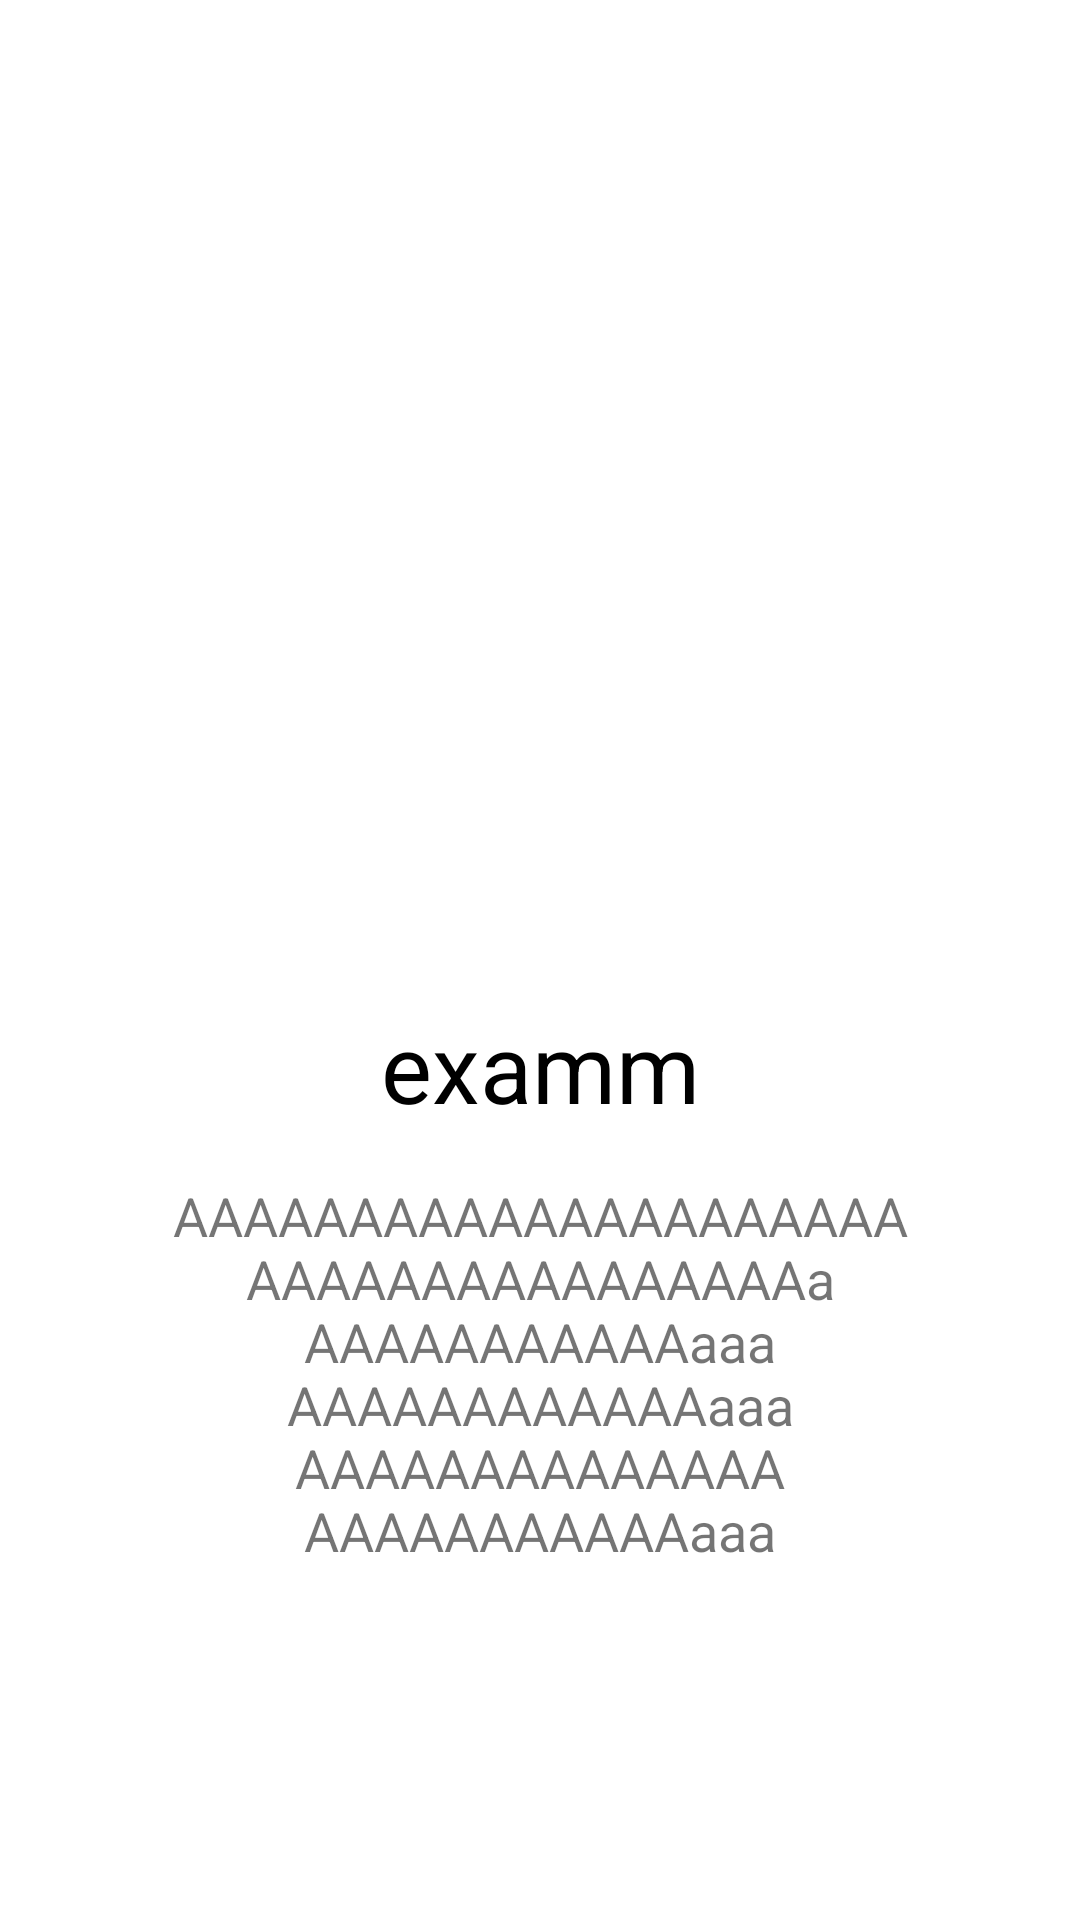

Write the Android layout XML for this screen, with the resource values it uses.
<!-- AndroidManifest.xml: application theme Theme.Examm -->
<!-- res/layout/intro_item.xml -->
<?xml version="1.0" encoding="utf-8"?>
<androidx.constraintlayout.widget.ConstraintLayout xmlns:android="http://schemas.android.com/apk/res/android"
    android:layout_width="match_parent"
    android:layout_height="match_parent"
    android:id="@+id/bg"
    xmlns:app="http://schemas.android.com/apk/res-auto">

    <ImageView
        android:id="@+id/ivImageHolder"
        android:layout_width="200dp"
        android:layout_height="200dp"
        app:layout_constraintVertical_chainStyle="packed"
        app:layout_constraintTop_toTopOf="parent"
        app:layout_constraintEnd_toEndOf="parent"
        app:layout_constraintBottom_toTopOf="@id/tvTitle"
        app:layout_constraintStart_toStartOf="parent"
        android:src="@drawable/ic_launcher_background"/>

    <TextView
        android:id="@+id/tvTitle"
        android:layout_width="200dp"
        android:textAlignment="center"
        android:layout_height="wrap_content"
        android:layout_marginTop="16dp"

        android:text="@string/app_name"
        android:textSize="32sp"
        android:textColor="@color/black"
        app:layout_constraintBottom_toTopOf="@id/tvContent"
        app:layout_constraintTop_toBottomOf="@id/ivImageHolder"
        app:layout_constraintStart_toStartOf="@id/ivImageHolder"
        app:layout_constraintEnd_toEndOf="@id/ivImageHolder"/>

    <TextView
        android:id="@+id/tvContent"
        android:layout_width="wrap_content"
        android:layout_height="wrap_content"
        android:paddingHorizontal="50dp"
        android:layout_marginTop="16dp"
        android:textSize="18sp"
        android:textAlignment="center"
        android:layout_marginHorizontal="100dp"
        app:layout_constraintStart_toStartOf="parent"
        android:text="AAAAAAAAAAAAAAAAAAAAA AAAAAAAAAAAAAAAAa AAAAAAAAAAAaaa AAAAAAAAAAAAaaa AAAAAAAAAAAAAA AAAAAAAAAAAaaa"
        app:layout_constraintBottom_toBottomOf="parent"
        app:layout_constraintEnd_toEndOf="parent"
        app:layout_constraintTop_toBottomOf="@id/tvTitle" />
</androidx.constraintlayout.widget.ConstraintLayout>
<!-- resources referenced by this layout -->
<resources>
  <color name="black">#FF000000</color>
  <string name="app_name">examm</string>
  <style name="Theme.Examm" parent="Theme.MaterialComponents.DayNight.NoActionBar">
          
          <item name="colorPrimary">@color/purple_500</item>
          <item name="colorPrimaryVariant">@color/purple_700</item>
          <item name="colorOnPrimary">@color/white</item>
          
          <item name="colorSecondary">@color/teal_200</item>
          <item name="colorSecondaryVariant">@color/teal_700</item>
          <item name="colorOnSecondary">@color/black</item>
          
          <item name="android:statusBarColor" tools:targetApi="l">?attr/colorPrimaryVariant</item>
          
      </style>
  <color name="purple_500">#FF6200EE</color>
  <color name="purple_700">#FF3700B3</color>
  <color name="white">#FFFFFFFF</color>
  <color name="teal_200">#FF03DAC5</color>
  <color name="teal_700">#FF018786</color>
</resources>
